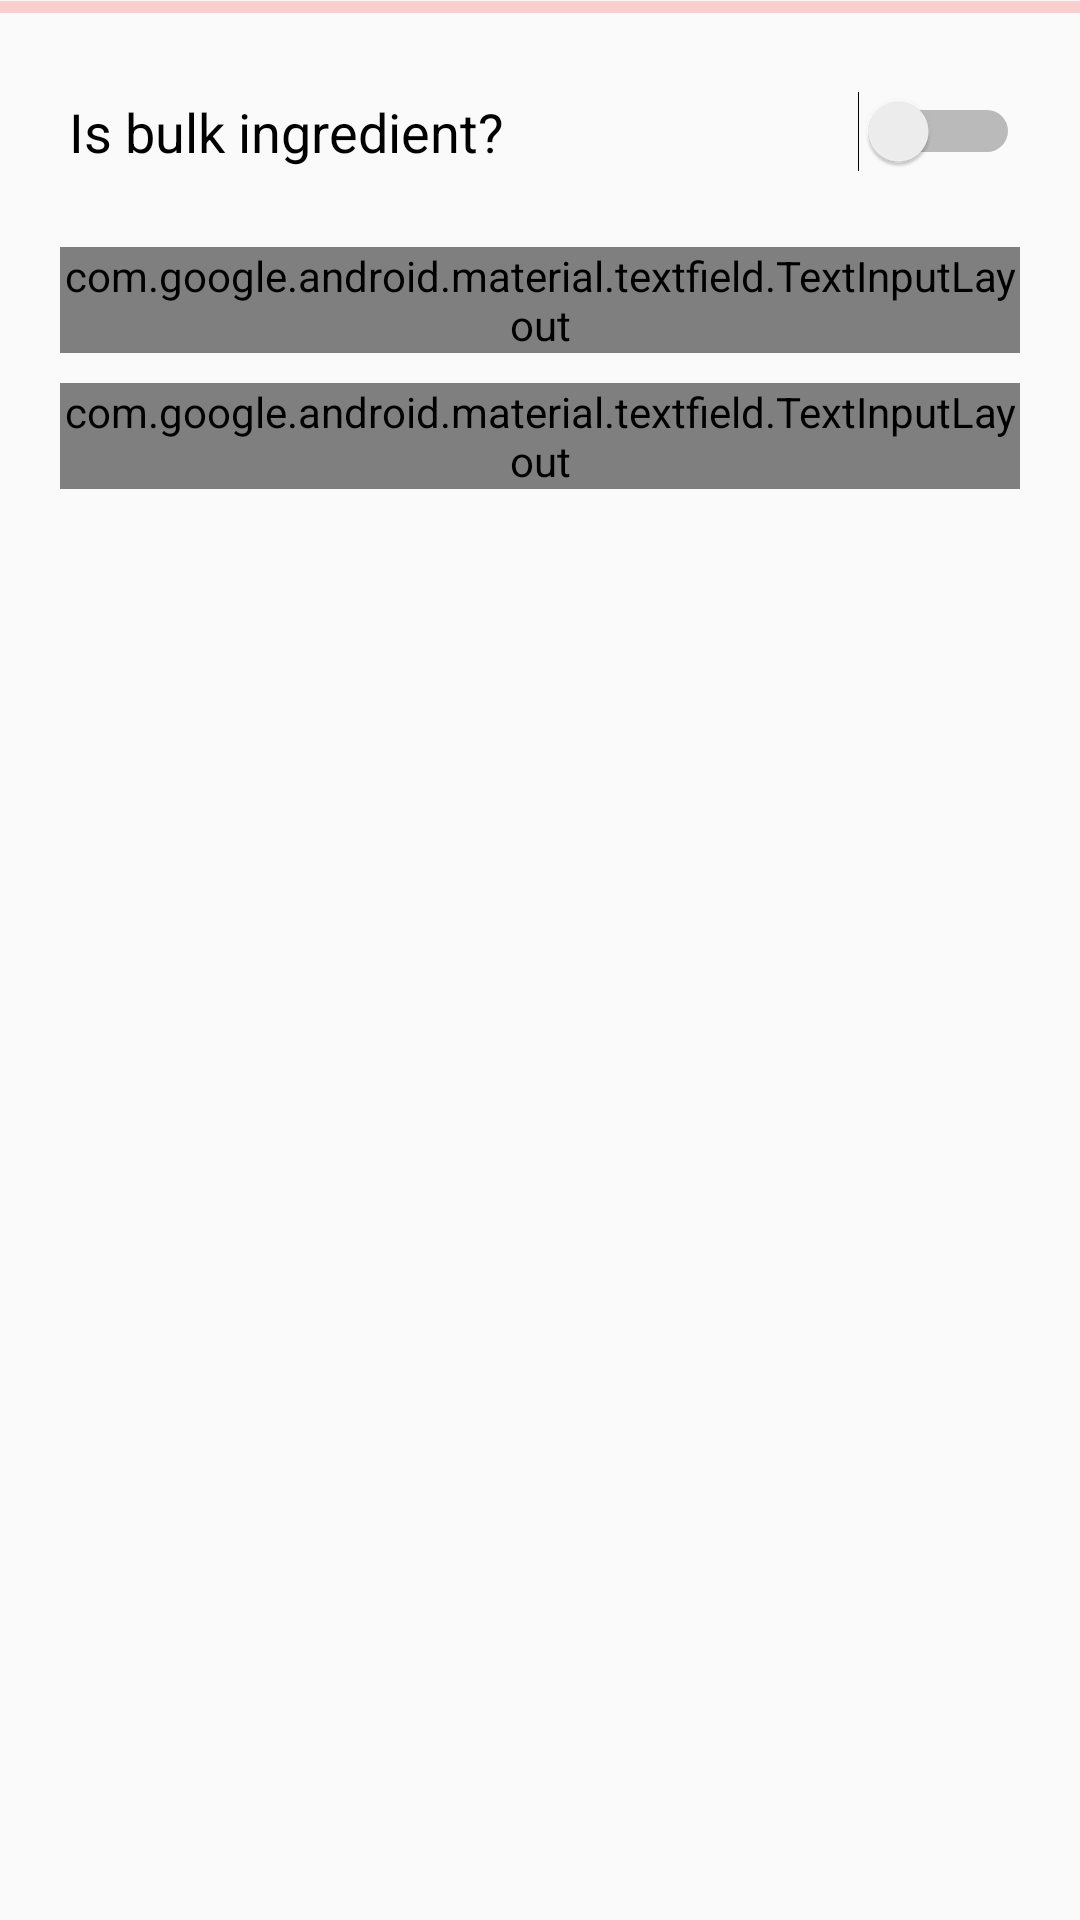

Write the Android layout XML for this screen, with the resource values it uses.
<!-- AndroidManifest.xml: application theme AppTheme -->
<!-- res/layout/activity_add_edit_ingredient.xml -->
<?xml version="1.0" encoding="utf-8"?>
<LinearLayout xmlns:android="http://schemas.android.com/apk/res/android"
    android:layout_height="match_parent"
    android:layout_width="match_parent"
    xmlns:app="http://schemas.android.com/apk/res-auto"
    android:orientation="vertical">

    <ProgressBar
        android:id="@+id/add_edit_ingredient_progress"
        android:layout_width="match_parent"
        android:layout_height="wrap_content"
        android:scaleY="2"
        android:layout_marginTop="-6dp"
        android:progressTint="@color/colorAccent"
        android:indeterminateOnly="true"
        style="?android:attr/progressBarStyleHorizontal"/>

    <Switch
        android:id="@+id/is_bulk_switch"
        android:layout_width="match_parent"
        android:layout_height="wrap_content"
        android:text="Is bulk ingredient?"
        android:textSize="18dp"
        android:layout_marginTop="20dp"
        android:layout_marginBottom="10dp"
        android:layout_marginEnd="20dp"
        android:layout_marginStart="23dp" />

    <android.support.design.widget.TextInputLayout
        android:layout_width="match_parent"
        android:layout_height="wrap_content"
        style="@style/Widget.MaterialComponents.TextInputLayout.OutlinedBox"
        android:layout_marginEnd="20dp"
        android:layout_marginStart="20dp"
        android:layout_marginTop="15dp"
        android:layout_marginBottom="10dp">

        <android.support.v7.widget.AppCompatEditText
            android:id="@+id/ingredient_name_edittext"
            android:textCursorDrawable="@drawable/color_cursor"
            app:backgroundTint="@color/colorPrimary"
            android:hint="Name"
            android:singleLine="true"
            android:maxLength="30"
            android:layout_width="match_parent"
            android:layout_height="wrap_content" />

    </android.support.design.widget.TextInputLayout>

    <android.support.design.widget.TextInputLayout
        android:layout_width="match_parent"
        android:layout_height="wrap_content"
        style="@style/Widget.MaterialComponents.TextInputLayout.OutlinedBox"
        android:layout_marginEnd="20dp"
        android:layout_marginStart="20dp"
        android:layout_marginBottom="10dp">

        <AutoCompleteTextView
            android:id="@+id/ingredient_category"
            android:hint="Category"
            android:layout_width="match_parent"
            android:layout_height="wrap_content"
            android:padding="15dp"/>

    </android.support.design.widget.TextInputLayout>

</LinearLayout>
<!-- resources referenced by this layout -->
<resources>
  <color name="colorAccent">#FF5252</color>
  <color name="colorPrimary">#607D8B</color>
  <!-- drawable color_cursor (drawable) -->
  <?xml version="1.0" encoding="utf-8"?>
  <shape xmlns:android="http://schemas.android.com/apk/res/android" >
      <size android:width="2dp" />
      <solid android:color="@color/colorPrimaryText"  />
  </shape>
  <style name="AppTheme" parent="Theme.AppCompat.Light.DarkActionBar">
          
          <item name="colorPrimary">@color/colorPrimary</item>
          <item name="colorPrimaryDark">@color/colorPrimaryDark</item>
          <item name="colorAccent">@color/colorAccent</item>
      </style>
  <color name="colorPrimaryText">#404040</color>
  <color name="colorPrimaryDark">#455A64</color>
</resources>
